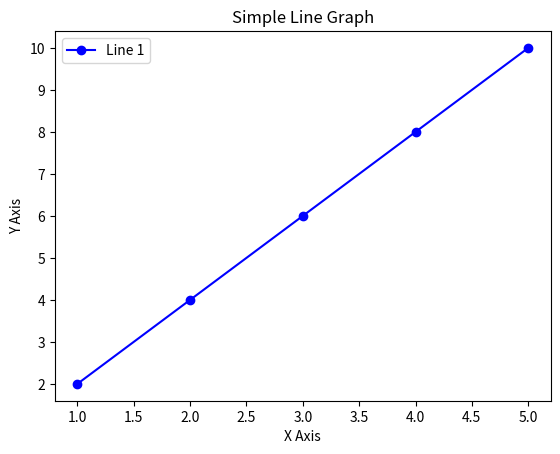

Reproduce this figure in Python.
import matplotlib.pyplot as plt

# Sample data
x = [1, 2, 3, 4, 5]
y = [2, 4, 6, 8, 10]

# Create a plot
plt.plot(x, y, label='Line 1', color='blue', marker='o')

# Add titles and labels
plt.title("Simple Line Graph")
plt.xlabel("X Axis")
plt.ylabel("Y Axis")

# Show legend
plt.legend()

# Show the plot
plt.show()
